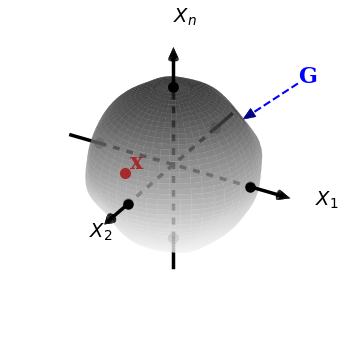

Source code (Python):
import matplotlib.pyplot as plt

def set_academic_style():
    """
    Устанавливает строгий академический стиль для matplotlib.
    """
    params = {
        # Размеры фигуры (ширина 8", высота 5" — подходит для страницы А4)
        'figure.figsize': (8, 5),
        'figure.dpi': 1000,
        
        # Шрифты (семейство с засечками, размер 11 pt)
        'font.family': 'serif',
        'font.serif': ['Computer Modern', 'Times New Roman', 'DejaVu Serif'],
        'font.size': 24,
        
        # Оси
        'axes.titlesize': 12,
        'axes.labelsize': 11,
        'axes.labelweight': 'normal',
        'axes.linewidth': 0.8,
        'axes.edgecolor': 'black',
        'axes.grid': True,
        'axes.grid.which': 'major',
        'axes.grid.axis': 'both',
        'axes.spines.top': False,
        'axes.spines.right': False,   # убираем верхнюю и правую рамки
        
        # Сетка (тонкая, пунктирная, серого цвета)
        'grid.color': '0.6',
        'grid.linestyle': '--',
        'grid.linewidth': 0.5,
        'grid.alpha': 0.7,
        
        # Деления на осях
        'xtick.direction': 'in',      # засечки внутрь графика
        'ytick.direction': 'in',
        'xtick.major.size': 5,
        'ytick.major.size': 5,
        'xtick.labelsize': 10,
        'ytick.labelsize': 10,
        
        # Линии (толщина, стиль по умолчанию)
        'lines.linewidth': 1.8,
        'lines.markersize': 6,
        'lines.markeredgewidth': 0.5,
        
        # Легенда (без рамки, в углу)
        'legend.frameon': False,
        'legend.fontsize': 10,
        'legend.loc': 'best',
        'legend.handlelength': 1.5,
        
        # Цвета (сдержанная палитра, различимая в оттенках серого)
        'axes.prop_cycle': plt.cycler(
            color=['#1f77b4', '#ff7f0e', '#2ca02c', '#d62728',
                   '#9467bd', '#8c564b', '#e377c2', '#7f7f7f']
        ),
        
        # Сохранение
        'savefig.dpi': 300,
        'savefig.bbox': 'tight',
        'savefig.pad_inches': 0.05,
    }
    plt.rcParams.update(params)
set_academic_style()
import numpy as np
from mpl_toolkits.mplot3d import Axes3D
from mpl_toolkits.mplot3d.art3d import Poly3DCollection
import matplotlib.patheffects as path_effects
# ----------------------------------------------------------------------
# Функция для создания 3D-конуса (стрелки)
# ----------------------------------------------------------------------
def add_cone(ax, tip, direction, length=0.2, radius=0.06, color='black', alpha=1.0):
    """
    Рисует 3D-конус с вершиной в точке tip,
    направленный вдоль вектора direction (единичный),
    с заданной длиной и радиусом основания.
    """
    d = np.array(direction) / np.linalg.norm(direction)  # нормализуем
    # Основание конуса смещено назад от вершины
    base_center = tip - d * length
    
    # Строим два ортогональных вектора, перпендикулярных d
    if np.allclose(d, [0, 0, 1]) or np.allclose(d, [0, 0, -1]):
        u = np.array([1, 0, 0])
    else:
        u = np.cross(d, [0, 0, 1])
        u = u / np.linalg.norm(u)
    v = np.cross(d, u)
    
    # Точки окружности основания
    n_points = 20
    angles = np.linspace(0, 2*np.pi, n_points)
    circle = base_center[:, None] + radius * (np.outer(u, np.cos(angles)) + np.outer(v, np.sin(angles)))
    
    # Треугольники (вершина + две соседние точки основания)
    vertices = []
    for i in range(n_points):
        j = (i + 1) % n_points
        vertices.append([tip, circle[:, i], circle[:, j]])
    
    collection = Poly3DCollection(vertices, facecolor=color, edgecolor='none', alpha=alpha)
    ax.add_collection3d(collection)

# ----------------------------------------------------------------------
# 1. Функция, задающая радиус фигуры в зависимости от углов u и v
# ----------------------------------------------------------------------
def get_radius(u, v, amplitude=0.5):
    perturbation = (
        0.6 * np.sin(2 * u) * np.cos(3 * v) +
        0.4 * np.cos(3 * u + 0.5) * np.sin(2 * v + 1.2) +
        0.3 * np.sin(5 * u + 0.7) * np.cos(4 * v + 2.3) +
        0.2 * np.cos(6 * u + 1.1) * np.sin(5 * v + 0.8) +
        0.15 * np.sin(8 * u + 2.5) * np.cos(7 * v + 1.8)
    )
    # Затухание на полюсах (u=0,π) и на осях X, Y (v=0, π/2, π, 3π/2)
    envelope = np.sin(u) ** 2 * np.sin(2 * v) ** 2
    return 1 + amplitude * perturbation * envelope

# ----------------------------------------------------------------------
# 2. Строим поверхность
# ----------------------------------------------------------------------
u = np.linspace(0, np.pi, 150)
v = np.linspace(0, 2 * np.pi, 150)
u, v = np.meshgrid(u, v)

# Координаты базовой сферы (немного уменьшаем масштаб)
scale = 1
x_sphere = np.sin(u) * np.cos(v) / scale
y_sphere = np.sin(u) * np.sin(v) / scale
z_sphere = np.cos(u) / scale

r = get_radius(u, v, amplitude=0.1)   # амплитуда возмущения для поверхности
X = r * x_sphere
Y = r * y_sphere
Z = r * z_sphere

# ----------------------------------------------------------------------
# 3. Визуализация
# ----------------------------------------------------------------------
fig = plt.figure(figsize=(4, 6))
ax = fig.add_subplot(111, projection='3d')

# Рисуем поверхность
surf = ax.plot_surface(X, Y, Z,
                       cmap='Greys',
                       linewidth=0,
                       antialiased=True,
                       shade=True,
                       alpha=0.6,zorder=0)

# ----------------------------------------------------------------------
# 4. Убираем стандартные оси и рамку
# ----------------------------------------------------------------------
ax.set_axis_off()

# ----------------------------------------------------------------------
# 5. Вычисляем радиусы фигуры в направлениях осей
# ----------------------------------------------------------------------
rx = get_radius(np.pi/2, 0, amplitude=0.5)
ry = get_radius(np.pi/2, np.pi/2, amplitude=0.5)
rz = get_radius(0, 0, amplitude=0.5)

margin = 1.4
x_max = max(np.max(X), rx) * margin
y_max = max(np.max(Y), ry) * margin
z_max = max(np.max(Z), rz) * margin

# ----------------------------------------------------------------------
# 6. Функция для рисования одной оси с пунктиром внутри фигуры
#    и объёмной стрелкой-конусом на конце
# ----------------------------------------------------------------------
def draw_axis(ax, direction, radius, limit, color='black', linewidth=1.5):
    if direction == 'x':
        p_start = (-limit, 0, 0)
        p_neg   = (-radius, 0, 0)
        p_pos   = ( radius, 0, 0)
        p_end   = ( limit, 0, 0)
        arrow_dir = np.array((1, 0, 0))
        label = r'$X_1$'
    elif direction == 'y':
        p_start = (0,  limit, 0)
        p_neg   = (0,  radius, 0)
        p_pos   = (0, -radius, 0)
        p_end   = (0, -limit, 0)
        arrow_dir = np.array((0, -1, 0))
        label = r'$X_2$'
    else:
        p_start = (0, 0, -limit)
        p_neg   = (0, 0, -radius)
        p_pos   = (0, 0,  radius)
        p_end   = (0, 0,  limit)
        arrow_dir = np.array((0, 0, 1))
        label = r'$X_n$'

    # Оси (оставляем как есть)
    ax.plot([p_start[0], p_neg[0]], [p_start[1], p_neg[1]], [p_start[2], p_neg[2]],
            color=color, linewidth=linewidth, linestyle='-')
    ax.plot([p_neg[0], p_pos[0]], [p_neg[1], p_pos[1]], [p_neg[2], p_pos[2]],
            color=color, linewidth=linewidth, linestyle='--', dashes=(2, 2))
    ax.plot([p_pos[0], p_end[0]], [p_pos[1], p_end[1]], [p_pos[2], p_end[2]],
            color=color, linewidth=linewidth, linestyle='-', zorder=10)

    # ---- НОВЫЕ ТОЧКИ (гарантированно поверх) ----
    # Используем plot с маркерами, а не scatter
    ax.scatter([p_neg[0], p_pos[0]],
               [p_neg[1], p_pos[1]],
               [p_neg[2], p_pos[2]],
               color=color, s=50, zorder=10,linewidth=0.8)
    ax.plot([p_pos[0]], [p_pos[1]], [p_pos[2]], 'o',
            color='black', markersize=6,
            markeredgecolor='black', markeredgewidth=1.5,
            zorder=100)

    # Остальное без изменений
    offset = 0.01
    p_neg_out = np.array(p_neg) - arrow_dir * offset
    p_pos_out = np.array(p_pos) + arrow_dir * offset
    # (эти точки больше не нужны, но если оставить, они дублируют)
    # add_cone и текст ...
    add_cone(ax, tip=p_end+arrow_dir*0.1, direction=arrow_dir,
             length=0.15, radius=0.06, color=color, alpha=1.0)
    text_pos = np.array(p_end) + 0.4 * np.array(arrow_dir)
    ax.text(text_pos[0], text_pos[1], text_pos[2],
            label, color=color, fontsize=14, fontweight='bold')

# Рисуем три оси
draw_axis(ax, 'x', rx, x_max, color='black', linewidth=2.5)
draw_axis(ax, 'y', ry, y_max, color='black', linewidth=2.5)
draw_axis(ax, 'z', rz, z_max, color='black', linewidth=2.5)

# Выбор точки на поверхности для обозначения области
u0 = np.pi/3
v0 = np.pi/4
r0 = get_radius(u0, v0, amplitude=0.1)
X_s = r0 * np.sin(u0) * np.cos(v0)
Y_s = r0 * np.sin(u0) * np.sin(v0)
Z_s = r0 * np.cos(u0)

# Точка внутри для подписи 'x'
factor = -0.7
X_in = factor * X_s
Y_in = factor * Y_s
Z_in = factor * Z_s

# Рисуем внутреннюю точку
ax.plot([X_in], [Y_in], [Z_in+0.3], 'o', 
        color='brown', markersize=6, 
        markeredgecolor='brown', markeredgewidth=2,
        zorder=100)
# Подпись 'x' рядом

txt = ax.text(X_in + 0.03, Y_in + 0.06, Z_in + 0.03+0.3, 'x', color='brown', fontsize=16, fontweight='bold',zorder=20)
# Буква G, указывающая на область (точка на поверхности)
# Размещаем G снаружи, немного дальше от центра
G_pos = np.array([X_s, Y_s, Z_s]) * 1.8  # снаружи
# Линия от G_pos к точке на поверхности
ax.plot([G_pos[0], X_s], [G_pos[1], Y_s], [G_pos[2], Z_s], color='blue', linewidth=1.5, linestyle='--')
# Добавляем стрелку (конус) в точке поверхности, указывающую на область
dir_vec = np.array([X_s, Y_s, Z_s]) - G_pos
dir_len = np.linalg.norm(dir_vec)
if dir_len > 0:
    dir_vec = dir_vec / dir_len
    # Ставим конус в точке поверхности, направленный по dir_vec (от G к поверхности)
    # Но если мы хотим, чтобы конус указывал на область, то вершина конуса должна быть в области, а основание на линии.
    # Мы можем нарисовать конус с вершиной в (X_s, Y_s, Z_s) и направлением dir_vec, но тогда он будет "вонзаться" в поверхность.
    # Лучше нарисовать конус с вершиной в (X_s, Y_s, Z_s) и направлением -dir_vec (чтобы он торчал наружу?) 
    # Или просто поставить конус на линии перед точкой.
    # Я сделаю так: вершина конуса в (X_s, Y_s, Z_s), а направление указывает от G к поверхности, т.е. конус входит в поверхность?
    # Это некрасиво. Обычно стрелка указывает на объект, так что конец стрелки (остриё) находится в объекте.
    # Поэтому мы рисуем конус с вершиной в (X_s, Y_s, Z_s) и направлением от G к поверхности (т.е. остриё в объекте).
    add_cone(ax, tip=np.array([X_s, Y_s, Z_s]), direction=dir_vec, length=0.15, radius=0.06, color='navy', alpha=1.0)
    # Также рисуем текст G в позиции G_pos
    ax.text(G_pos[0], G_pos[1], G_pos[2], 'G', color='blue', fontsize=16, fontweight='bold')

# ----------------------------------------------------------------------
# 7. Настройка масштаба
# ----------------------------------------------------------------------
scale = 0.8
ax.set_xlim(-x_max*scale, x_max*scale)
ax.set_ylim(-y_max*scale, y_max*scale)
ax.set_zlim(-z_max*scale, z_max*scale)
ax.set_box_aspect([1, 1, 1])

plt.tight_layout()
plt.savefig("s1l1.png")
